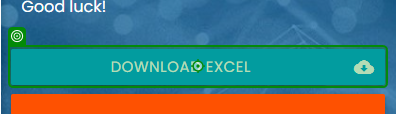
Task: Assignment on Selectors and Object repository
Workflow: Question3

Step 1: click on 'Download Excel'

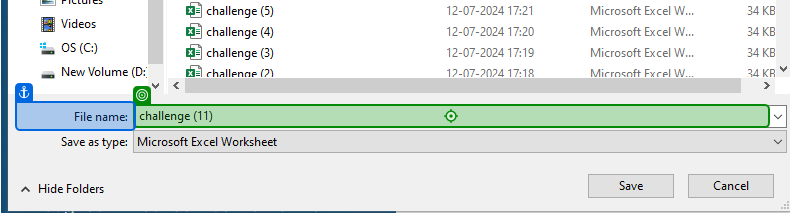
Step 2: type [InputFile] into 'File name'

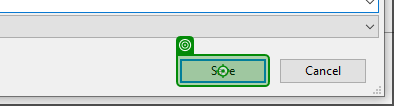
Step 3: click on 'save'

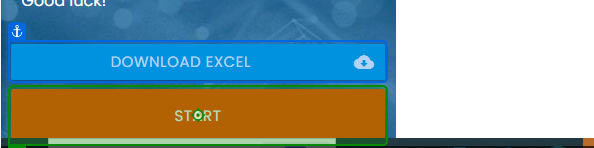
Step 4: click on 'Start'

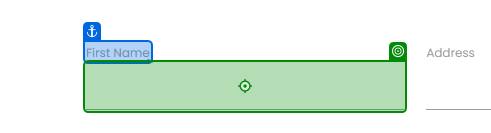
Step 5: type "[CurrentRow("First Name").ToString()]" into 'First Name'

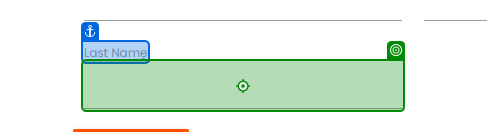
Step 6: type "[CurrentRow("Last Name ").ToString]" into 'Last Name'

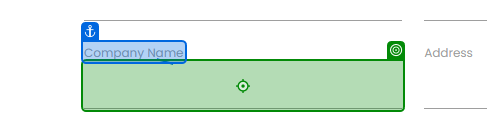
Step 7: type "[CurrentRow("Company Name").ToString]" into 'Company Name'

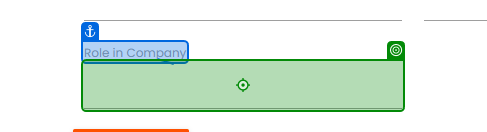
Step 8: type "[CurrentRow("Role in Company").toString]" into 'Role in Company'

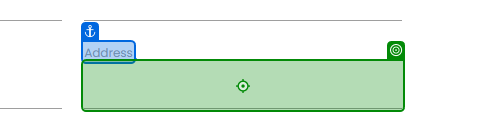
Step 9: type "[CurrentRow("Address").toString]" into 'Address'

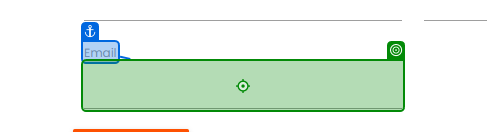
Step 10: type "[CurrentRow("Email").ToString]" into 'Email'

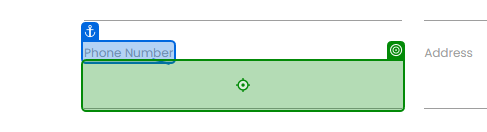
Step 11: type "[CurrentRow("Phone Number").ToString]" into 'Phone Number'

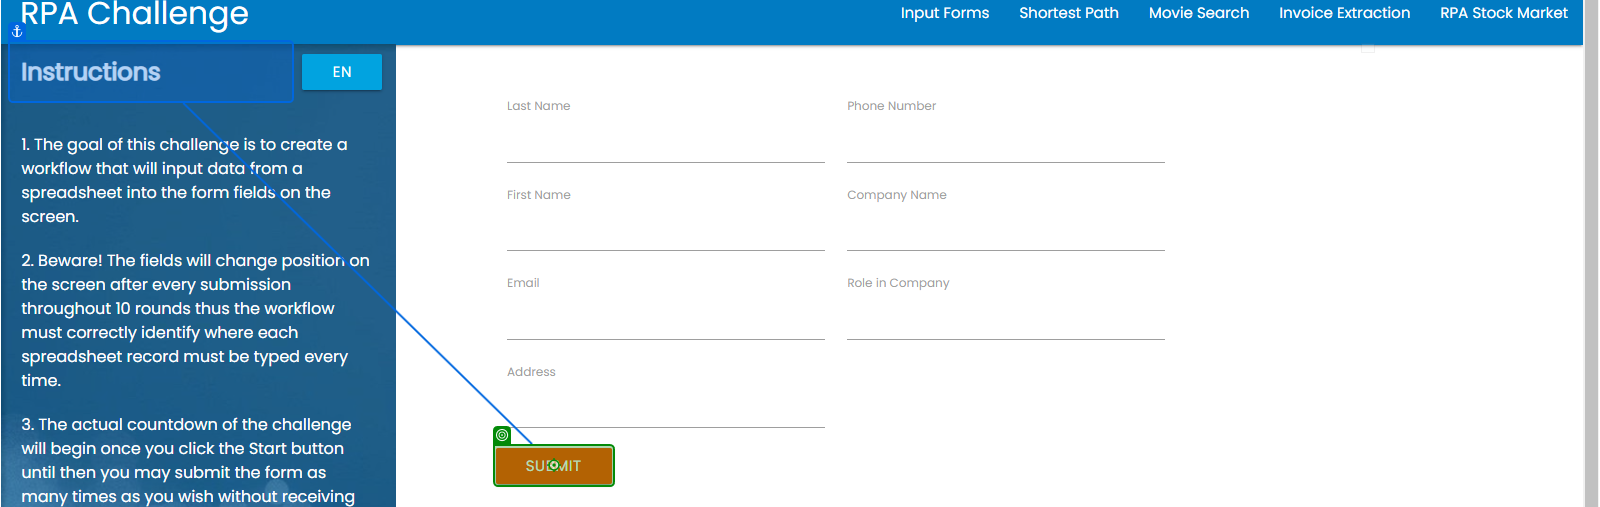
Step 12: click on 'Submit'

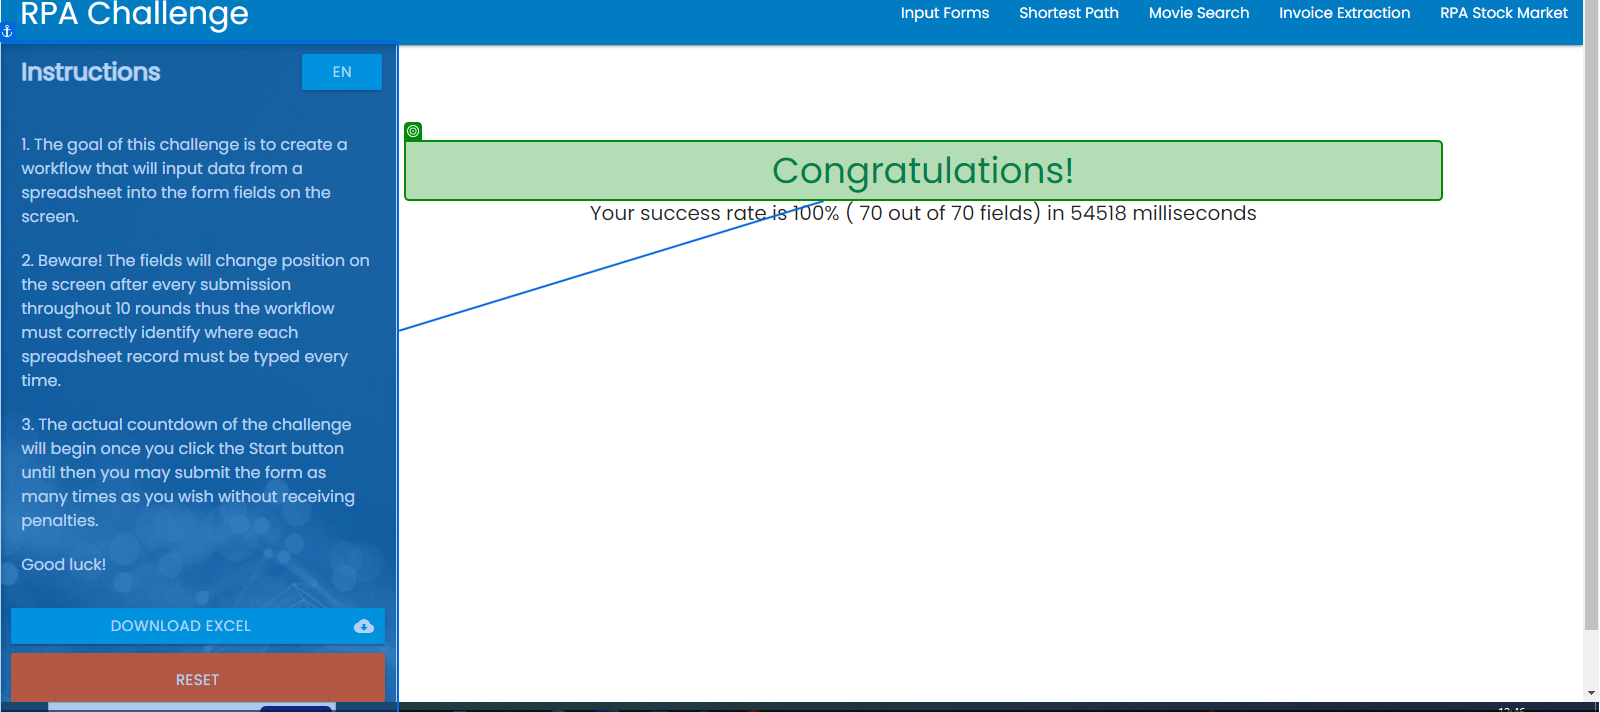
Step 13: get-attribute of 'Congratulations!'

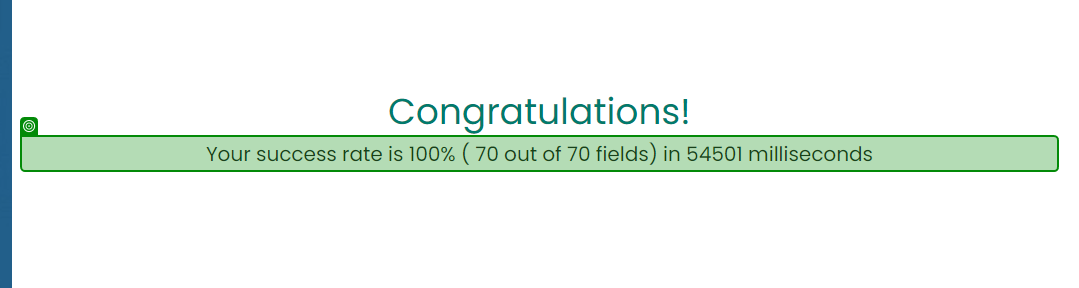
Step 14: get-attribute of 'Your success'